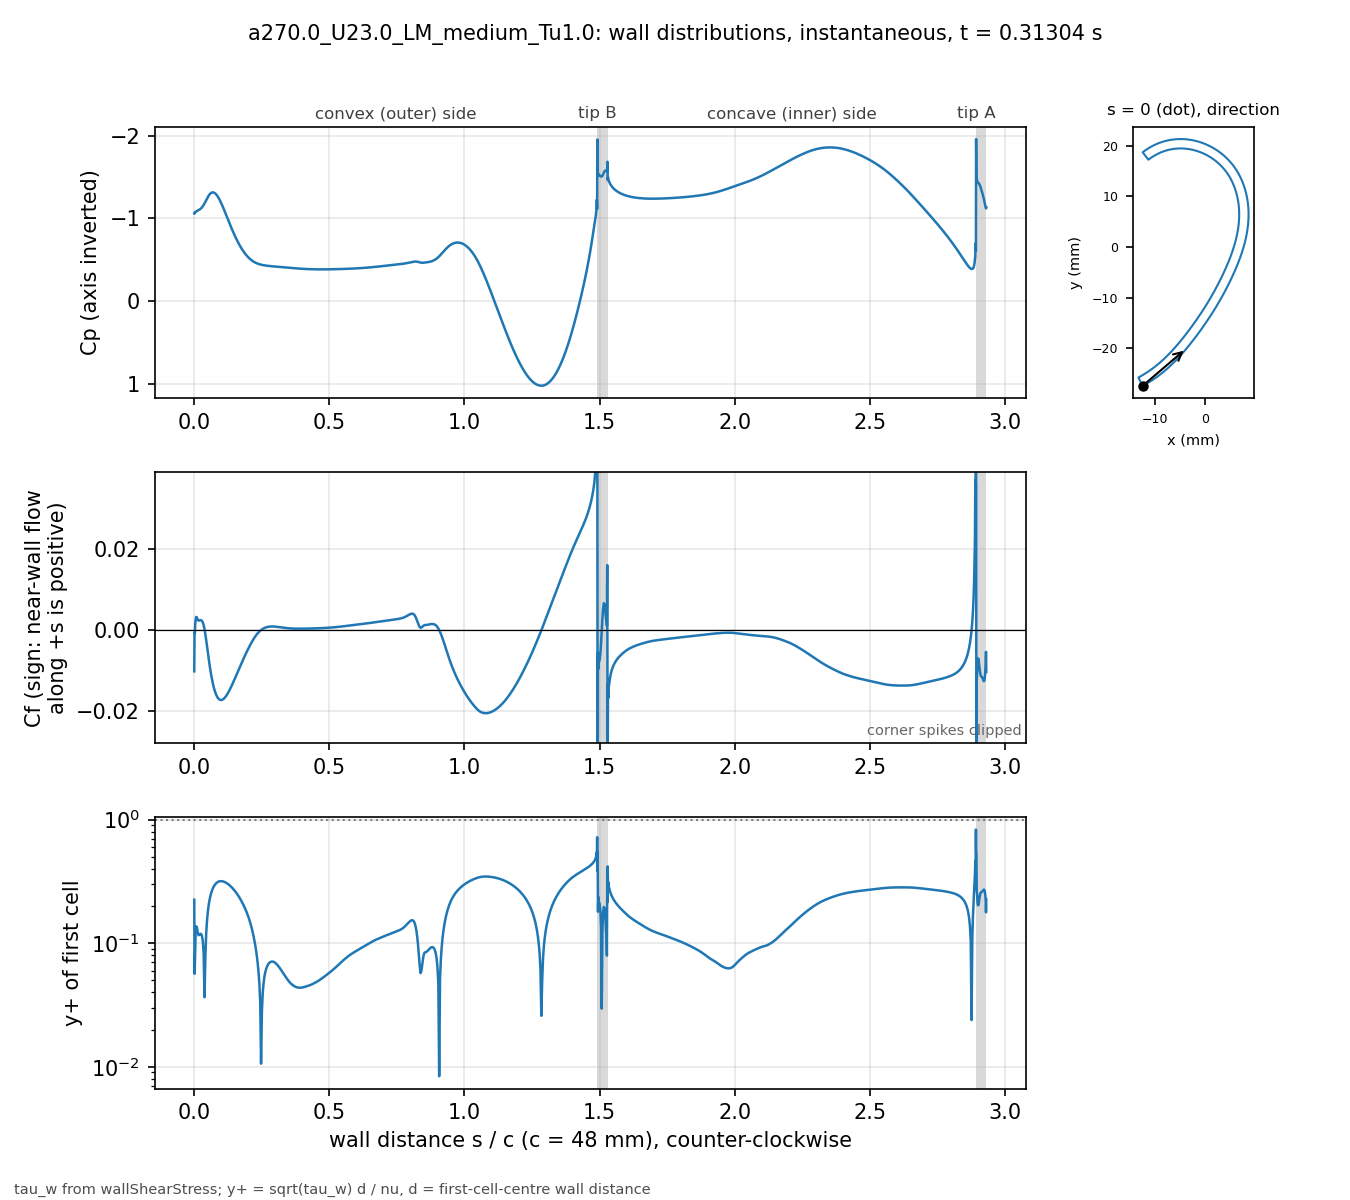

Values plotted in this chart, from the file beside it:
# a270.0_U23.0_LM_medium_Tu1.0 t=0.31304…, p_inf=0; Cf signed by near-wall flow dir…
patch, s_over_c, x_m, y_m, Cp, Cf, yplus, d_first_m
blade, 0.000000, -0.01234, -0.02743, -1.061, -0.01022, 0.2247, 2.0713e-06
blade, 0.001059, -0.0123, -0.02741, -1.074, -0.0005477, 0.05649, 2.2499e-06
blade, 0.002253, -0.01225, -0.02738, -1.069, -0.0007788, 0.06736, 2.2501e-06
blade, 0.003600, -0.01219, -0.02735, -1.072, 0.001464, 0.09237, 2.2503e-06
blade, 0.005118, -0.01213, -0.02732, -1.076, 0.002525, 0.1213, 2.2499e-06
blade, 0.006829, -0.01205, -0.02728, -1.083, 0.003197, 0.1365, 2.25e-06
blade, 0.008759, -0.01197, -0.02723, -1.089, 0.003192, 0.1364, 2.2501e-06
blade, 0.01094, -0.01188, -0.02718, -1.093, 0.002873, 0.1294, 2.25e-06
blade, 0.01339, -0.01178, -0.02713, -1.098, 0.002493, 0.1205, 2.2501e-06
blade, 0.01615, -0.01166, -0.02706, -1.101, 0.002308, 0.116, 2.2498e-06
blade, 0.01918, -0.01154, -0.02699, -1.107, 0.002356, 0.1171, 2.2495e-06
blade, 0.0223, -0.01141, -0.02691, -1.114, 0.002431, 0.119, 2.2499e-06
blade, 0.02543, -0.01128, -0.02684, -1.123, 0.002412, 0.1185, 2.2499e-06
blade, 0.02855, -0.01115, -0.02676, -1.134, 0.002236, 0.1141, 2.2499e-06
blade, 0.03168, -0.01102, -0.02668, -1.148, 0.001843, 0.1037, 2.2502e-06
blade, 0.0348, -0.01089, -0.0266, -1.163, 0.001184, 0.08306, 2.2504e-06
blade, 0.03793, -0.01077, -0.02652, -1.181, 0.0002285, 0.03649, 2.2505e-06
blade, 0.04105, -0.01064, -0.02644, -1.201, -0.001013, 0.07682, 2.2503e-06
blade, 0.04417, -0.01051, -0.02636, -1.221, -0.002468, 0.1199, 2.2501e-06
blade, 0.0473, -0.01039, -0.02628, -1.242, -0.004033, 0.1533, 2.2498e-06
blade, 0.05042, -0.01026, -0.0262, -1.26, -0.005623, 0.181, 2.2499e-06
blade, 0.05355, -0.01014, -0.02611, -1.277, -0.00717, 0.2044, 2.25e-06
blade, 0.05667, -0.01001, -0.02603, -1.291, -0.008631, 0.2242, 2.2499e-06
blade, 0.05979, -0.009891, -0.02594, -1.302, -0.009983, 0.2412, 2.2498e-06
blade, 0.06292, -0.009768, -0.02586, -1.31, -0.01122, 0.2556, 2.2496e-06
blade, 0.06604, -0.009646, -0.02577, -1.314, -0.01233, 0.268, 2.2498e-06
blade, 0.06917, -0.009524, -0.02568, -1.315, -0.01332, 0.2785, 2.2499e-06
blade, 0.07229, -0.009403, -0.02559, -1.313, -0.01418, 0.2874, 2.2496e-06
blade, 0.07541, -0.009283, -0.0255, -1.308, -0.01493, 0.2948, 2.2493e-06
blade, 0.07854, -0.009163, -0.02541, -1.3, -0.01556, 0.301, 2.2496e-06
blade, 0.08166, -0.009043, -0.02532, -1.289, -0.01609, 0.3061, 2.2497e-06
blade, 0.08479, -0.008924, -0.02523, -1.276, -0.01651, 0.3101, 2.2498e-06
blade, 0.08791, -0.008806, -0.02514, -1.26, -0.01684, 0.3132, 2.25e-06
blade, 0.09104, -0.008688, -0.02505, -1.243, -0.01707, 0.3154, 2.2501e-06
blade, 0.09416, -0.008571, -0.02495, -1.224, -0.01723, 0.3168, 2.2502e-06
blade, 0.09728, -0.008454, -0.02486, -1.203, -0.0173, 0.3175, 2.2503e-06
blade, 0.1004, -0.008338, -0.02477, -1.181, -0.0173, 0.3176, 2.2503e-06
blade, 0.1035, -0.008222, -0.02467, -1.158, -0.01724, 0.317, 2.2503e-06
blade, 0.1067, -0.008107, -0.02457, -1.134, -0.01713, 0.3159, 2.2501e-06
blade, 0.1098, -0.007992, -0.02448, -1.11, -0.01696, 0.3143, 2.2501e-06
blade, 0.1129, -0.007878, -0.02438, -1.085, -0.01674, 0.3123, 2.2501e-06
blade, 0.116, -0.007764, -0.02428, -1.06, -0.01648, 0.3099, 2.2501e-06
blade, 0.1192, -0.007651, -0.02418, -1.034, -0.01619, 0.3071, 2.25e-06
blade, 0.1223, -0.007538, -0.02409, -1.009, -0.01587, 0.304, 2.2498e-06
blade, 0.1254, -0.007426, -0.02399, -0.9829, -0.01551, 0.3006, 2.2496e-06
blade, 0.1285, -0.007315, -0.02389, -0.9574, -0.01513, 0.2969, 2.2498e-06
blade, 0.1316, -0.007203, -0.02379, -0.9322, -0.01473, 0.2929, 2.2499e-06
blade, 0.1348, -0.007093, -0.02368, -0.9072, -0.01431, 0.2887, 2.2497e-06
blade, 0.1379, -0.006983, -0.02358, -0.8826, -0.01387, 0.2842, 2.2501e-06
blade, 0.141, -0.006873, -0.02348, -0.8585, -0.01341, 0.2796, 2.2501e-06
blade, 0.1441, -0.006764, -0.02338, -0.8349, -0.01295, 0.2747, 2.2501e-06
blade, 0.1473, -0.006656, -0.02327, -0.8118, -0.01248, 0.2697, 2.2504e-06
blade, 0.1504, -0.006547, -0.02317, -0.7894, -0.012, 0.2644, 2.2503e-06
blade, 0.1535, -0.00644, -0.02307, -0.7676, -0.01152, 0.2591, 2.2502e-06
blade, 0.1566, -0.006333, -0.02296, -0.7465, -0.01103, 0.2536, 2.2501e-06
blade, 0.1598, -0.006226, -0.02285, -0.7261, -0.01055, 0.2479, 2.2498e-06
blade, 0.1629, -0.00612, -0.02275, -0.7065, -0.01006, 0.2422, 2.25e-06
blade, 0.166, -0.006014, -0.02264, -0.6875, -0.009578, 0.2362, 2.2501e-06
blade, 0.1691, -0.005909, -0.02254, -0.6694, -0.009091, 0.2301, 2.2498e-06
... 914 more rows
